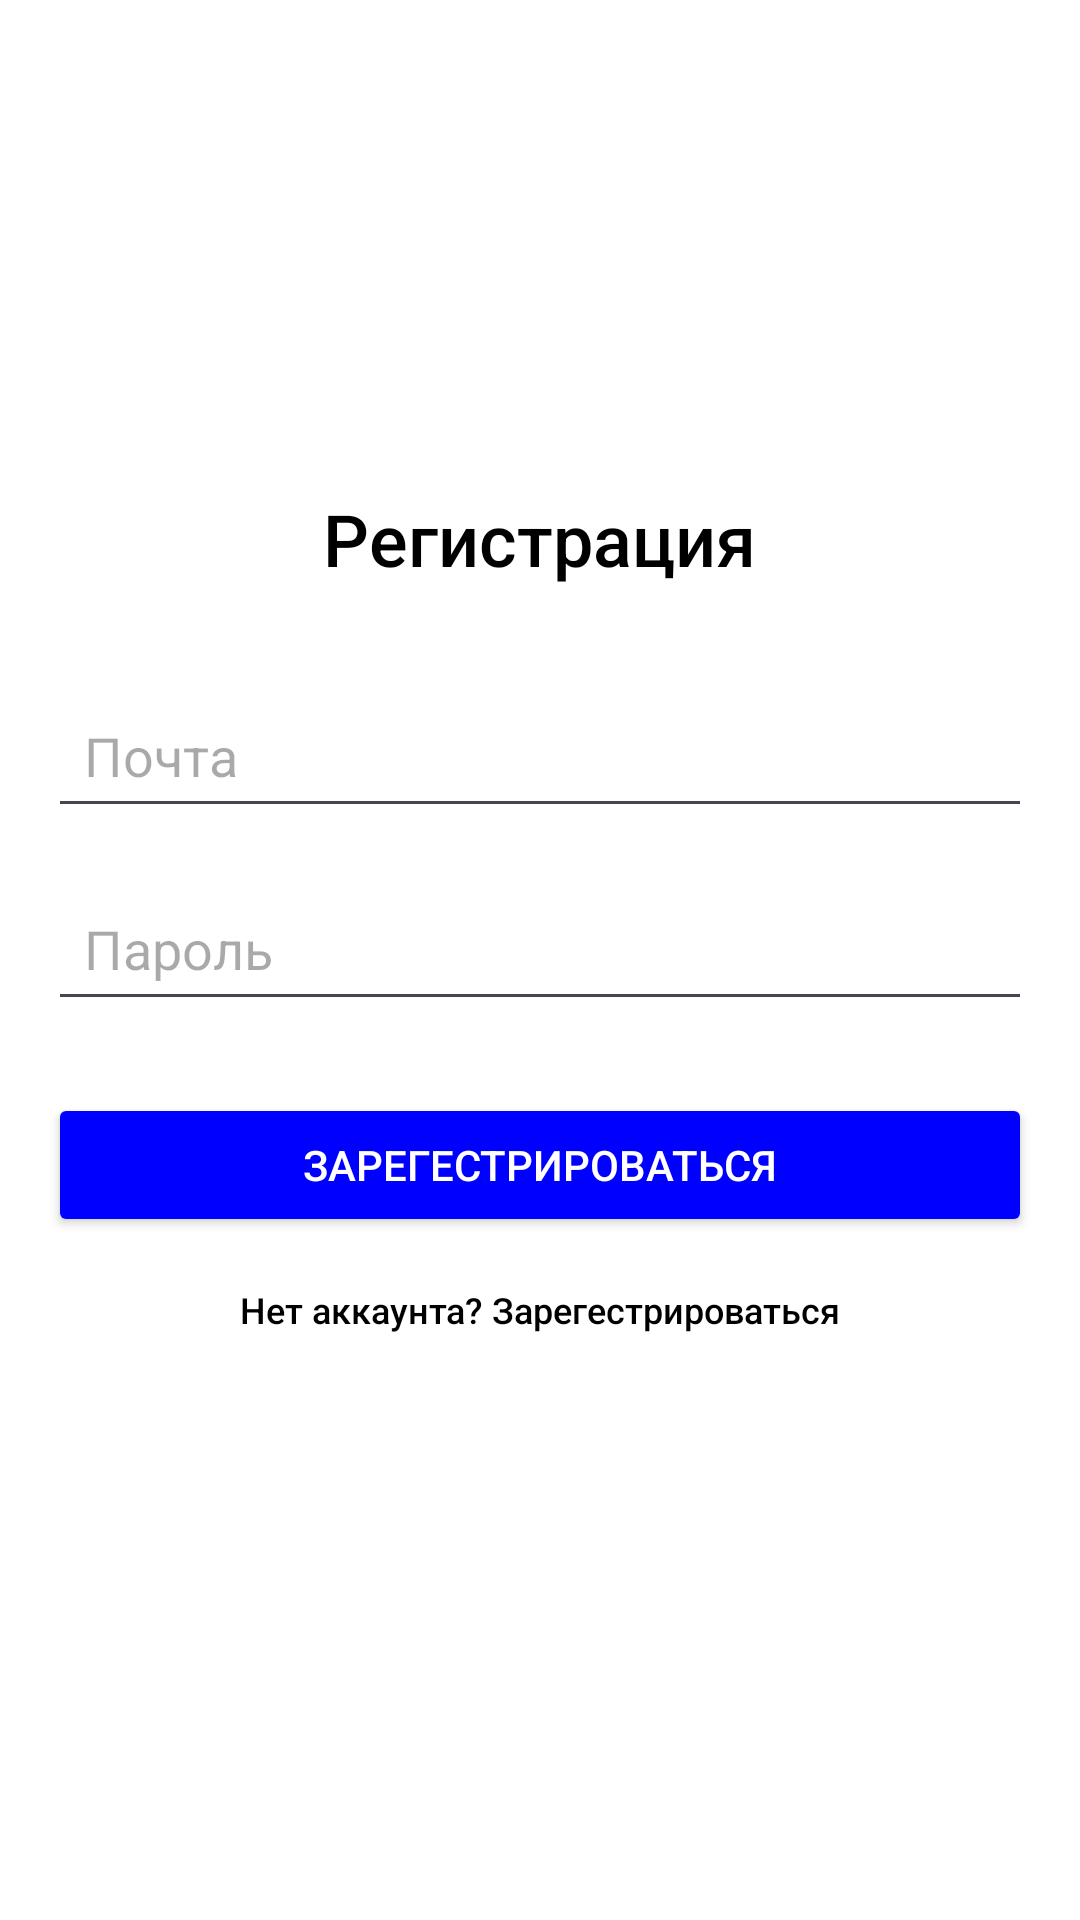

Android layout source for this screen:
<!-- AndroidManifest.xml: application theme Theme.MyApplicationZzzzz -->
<!-- res/layout/activity_register.xml -->
<?xml version="1.0" encoding="utf-8"?>
<LinearLayout
    xmlns:android="http://schemas.android.com/apk/res/android"
    android:layout_width="match_parent"
    android:layout_height="match_parent"
    android:orientation="vertical"
    android:padding="16dp"
    android:background="@color/white"
    android:gravity="center">

    <TextView
        android:layout_width="wrap_content"
        android:layout_height="wrap_content"
        android:text="Регистрация"
        android:textSize="24sp"
        android:textColor="@color/black"
        android:layout_marginBottom="32dp"
        android:fontFamily="sans-serif-medium" />

    <EditText
        android:id="@+id/etLogin"
        android:layout_width="match_parent"
        android:layout_height="wrap_content"
        android:hint="Почта"
        android:inputType="textEmailAddress"
        android:padding="12dp"
        android:layout_marginBottom="16dp" />

    <EditText
        android:id="@+id/etPassword"
        android:layout_width="match_parent"
        android:layout_height="wrap_content"
        android:hint="Пароль"
        android:inputType="textPassword"
        android:padding="12dp"
        android:layout_marginBottom="24dp" />

    
    <Button
        android:id="@+id/btnLogin"
        android:layout_width="match_parent"
        android:layout_height="wrap_content"
        android:text="Зарегестрироваться"
        android:backgroundTint="@color/blue"
        android:textColor="@color/white"
        android:layout_marginBottom="16dp" />


    
    <TextView
        android:id="@+id/tvNoAcc"
        android:layout_width="wrap_content"
        android:layout_height="wrap_content"
        android:text="Нет аккаунта? Зарегестрироваться"
        android:textSize="12sp"
        android:textColor="@color/black"
        android:layout_marginBottom="32dp"
        android:fontFamily="sans-serif-medium" />

</LinearLayout>
<!-- resources referenced by this layout -->
<resources>
  <color name="black">#FF000000</color>
  <color name="blue">#0000ff </color>
  <color name="white">#FFFFFFFF</color>
  <style name="Theme.MyApplicationZzzzz" parent="Base.Theme.MyApplicationZzzzz" />
  <style name="Base.Theme.MyApplicationZzzzz" parent="Theme.Material3.DayNight.NoActionBar">
          
          
      </style>
</resources>
